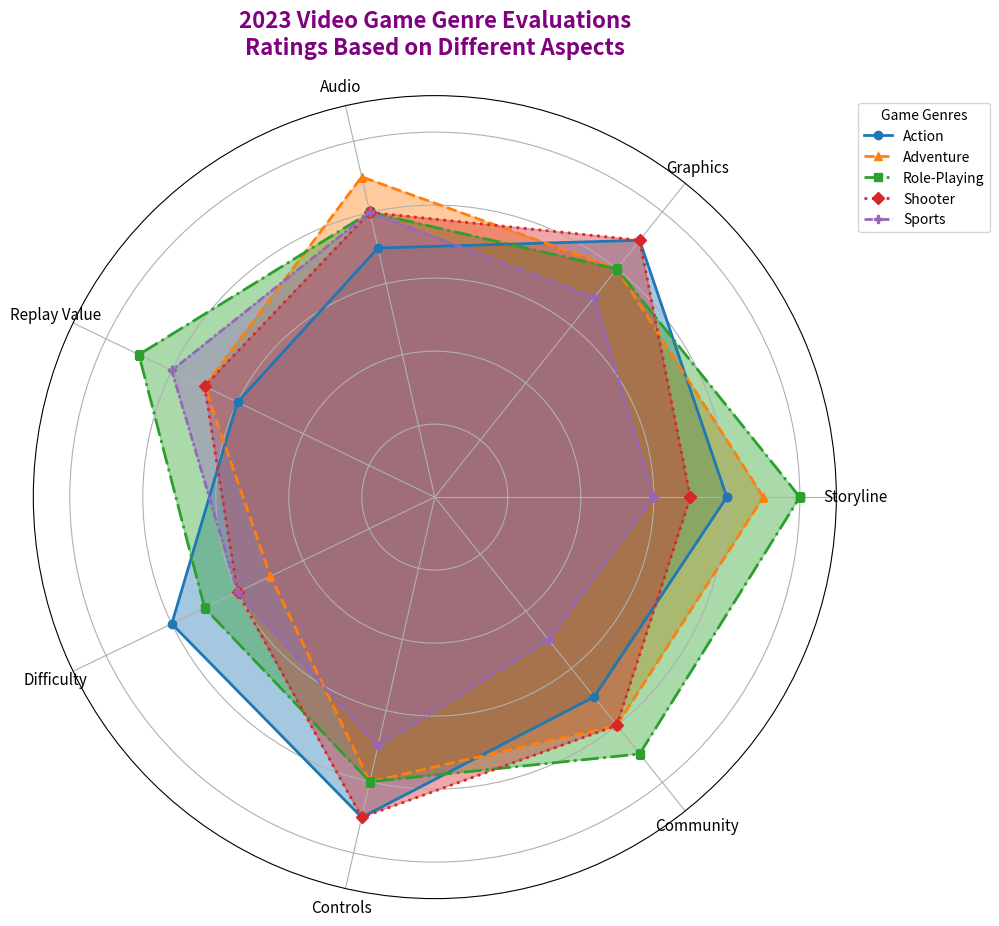

Python code for this plot:
import matplotlib.pyplot as plt
import numpy as np

categories = ['Storyline', 'Graphics', 'Audio', 'Replay Value', 'Difficulty', 'Controls', 'Community']
action_game = [8, 9, 7, 6, 8, 9, 7]
adventure_game = [9, 8, 9, 7, 5, 8, 8]
role_playing_game = [10, 8, 8, 9, 7, 8, 9]
shooter_game = [7, 9, 8, 7, 6, 9, 8]
sports_game = [6, 7, 8, 8, 6, 7, 5]

action_game += action_game[:1]
adventure_game += adventure_game[:1]
role_playing_game += role_playing_game[:1]
shooter_game += shooter_game[:1]
sports_game += sports_game[:1]

num_vars = len(categories)
angles = np.linspace(0, 2 * np.pi, num_vars, endpoint=False).tolist()
angles += angles[:1]

fig, ax = plt.subplots(figsize=(10, 10), subplot_kw=dict(polar=True))

plt.yticks([2, 4, 6, 8, 10], ['2', '4', '6', '8', '10'], color='grey', size=8)
plt.ylim(0, 11)

genres = {
    'Action': ('#1f77b4', 'solid', 'o'),
    'Adventure': ('#ff7f0e', '--', '^'),
    'Role-Playing': ('#2ca02c', 'dashdot', 's'),
    'Shooter': ('#d62728', ':', 'D'),
    'Sports': ('#9467bd', (0, (3, 1, 1, 1)), 'P')
}

datasets = [action_game, adventure_game, role_playing_game, shooter_game, sports_game]

# Iterate through gaming genres to plot and fill each area's data
for data, (label, style) in zip(datasets, genres.items()):
    color, linestyle, marker = style
    ax.plot(angles, data, color=color, linewidth=2, linestyle=linestyle, marker=marker, markersize=6, label=label)
    ax.fill(angles, data, color=color, alpha=0.4)  # Fill area under the curve with shading

plt.title('2023 Video Game Genre Evaluations\nRatings Based on Different Aspects', size=16, color='purple', weight='bold', loc='center', pad=30)
ax.set_xticks(angles[:-1])
ax.set_xticklabels(categories, color='black', size=11)
ax.set_yticklabels([])

plt.legend(loc='upper right', bbox_to_anchor=(1.2, 1.0), title='Game Genres')
plt.tight_layout()
plt.show()
